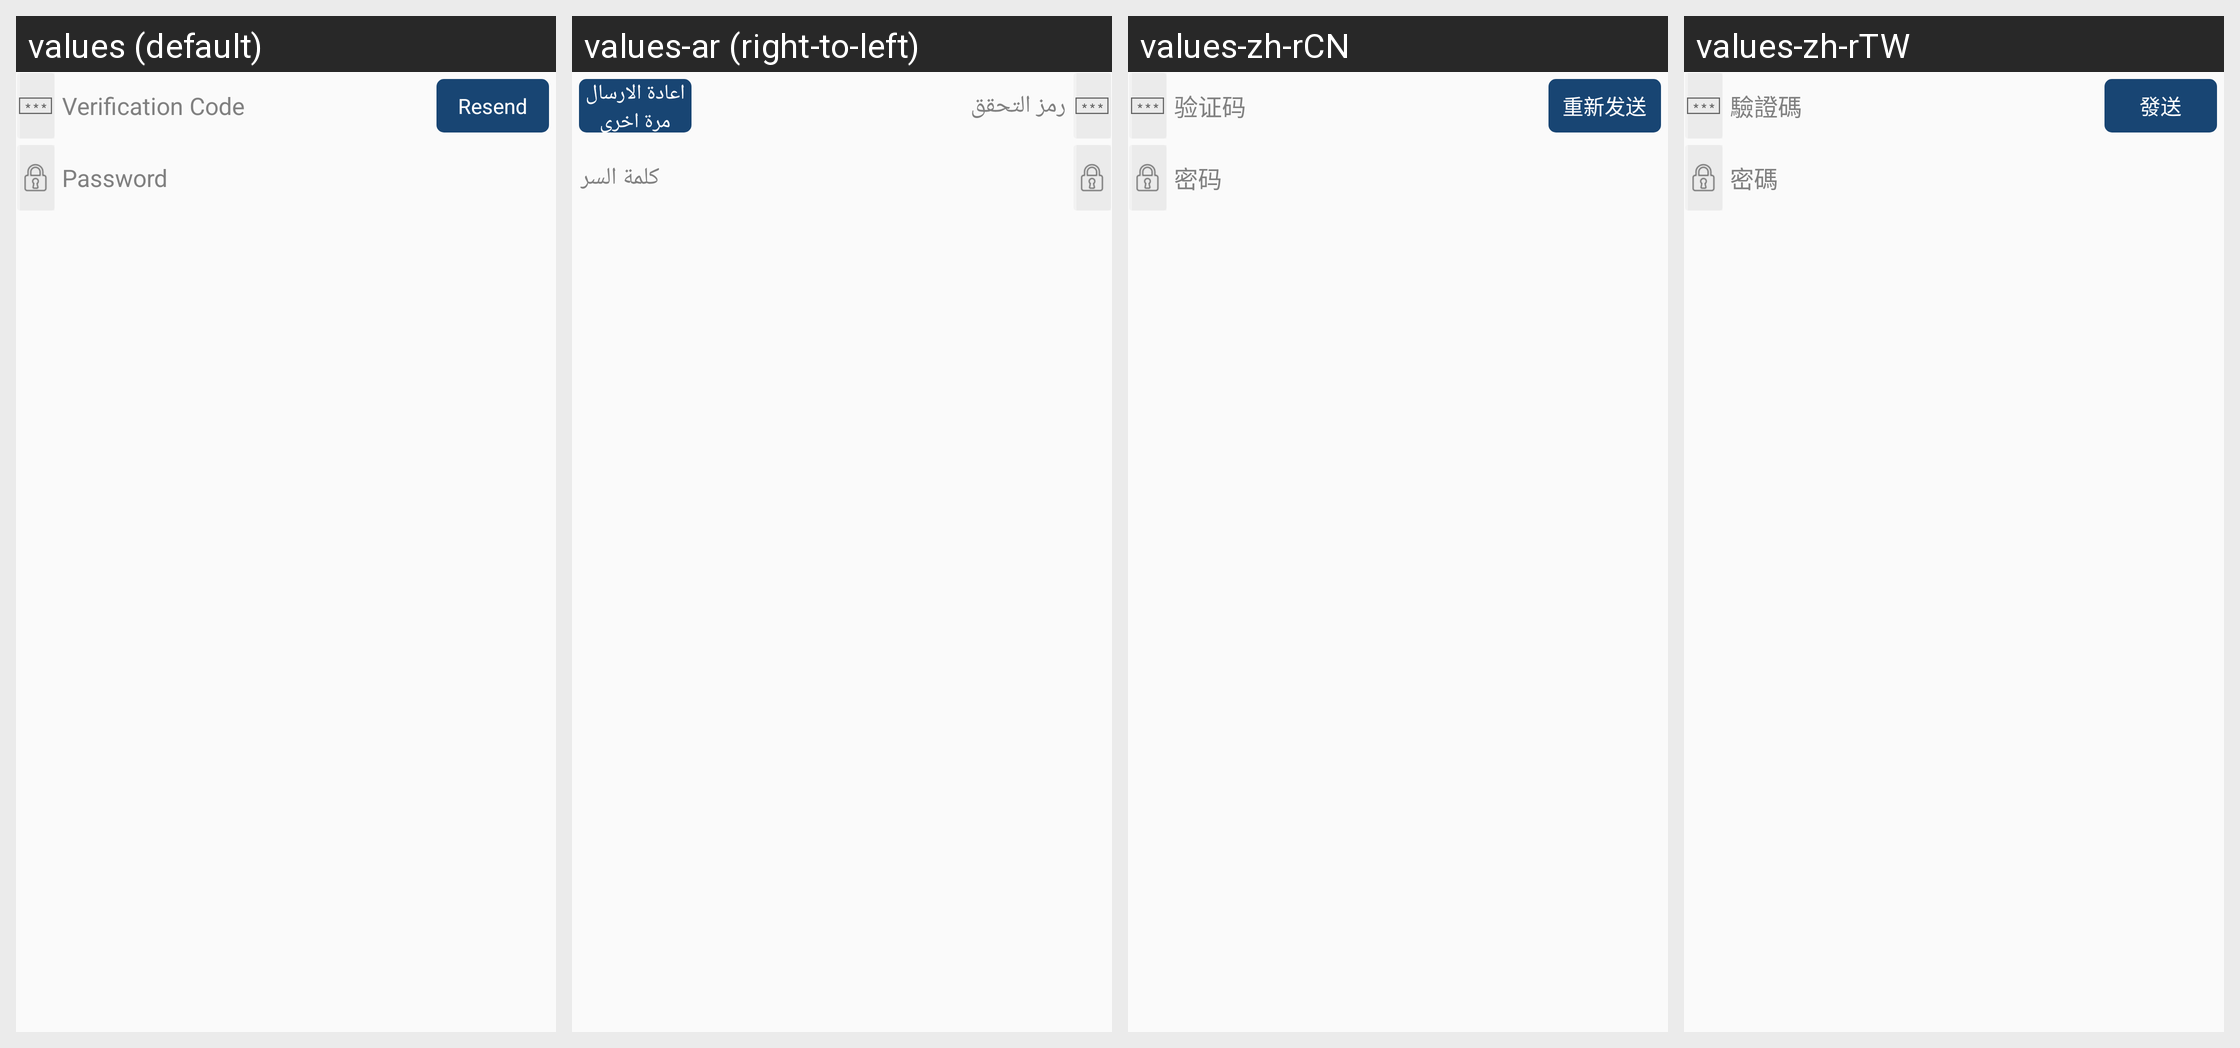

The same Android screen rendered under several of its app's locales, left to right. List the strings drawn on it with the default value and each locale's translation.
Android screen res/layout/hw_view_code_with_password.xml rendered under 4 locales, left to right: values (default), values-ar (right-to-left), values-zh-rCN, values-zh-rTW. Device: Nexus 5 (rendered at 1080×1920; each locale shown at half size, 540×960, under a caption strip naming it); theme MyFullScreen.
Other locales in the repository, not shown: values-af, values-cs, values-de-rDE, values-en-rSG, values-en-rUS, values-es, values-fi, values-fr, values-fr-rCA, values-fr-rFR, values-gu, values-hi, values-hr, values-in, values-it, values-iw, values-ja, values-ko, values-ko-rKR, values-mr, values-nl, values-pa, values-pt, values-pt-rPT, values-ro, values-ru, values-ru-rRU, values-th, values-th-rTH, values-tr, values-tr-rTR, values-vi, values-zh-rHK.
Strings drawn on this screen, with the default value and each locale's value (text and hints the layout hard-codes, and strings that could not be matched under every locale, appear in the picture but are not listed):

hw_inputBox_validationCode_hint
  values: Verification Code
  values-ar: رمز التحقق
  values-zh-rCN: 验证码
  values-zh-rTW: 驗證碼

hw_inputBox_resendCode
  values: Resend
  values-ar: اعادة الارسال مرة اخري
  values-zh-rCN: 重新发送
  values-zh-rTW: 發送

hw_inputBox_password_hint
  values: Password
  values-ar: كلمة السر
  values-zh-rCN: 密码
  values-zh-rTW: 密碼
